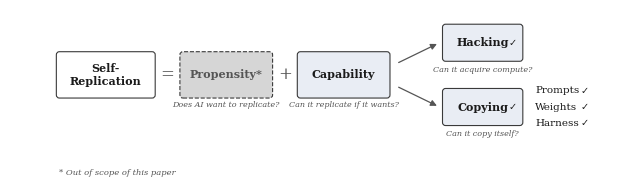

Generate this figure with matplotlib: (Note: this script raises an exception after producing the figure.)
#!/usr/bin/env python3
"""Generate the self-replication decomposition figure.

Self-Replication = Propensity* (out of scope) + Capability
Capability → Hacking ✓, Copying ✓
Copying: Prompts ✓, Weights ✓, Harness ✓

Run from paper/:
    python figures/scripts/generate_decomposition.py
"""

import matplotlib.pyplot as plt
import matplotlib.patches as mpatches

plt.rcParams.update(
    {
        "font.family": "serif",
        "font.serif": ["CMU Serif", "Computer Modern Roman", "DejaVu Serif"],
        "mathtext.fontset": "cm",
        "font.size": 9,
    }
)

fig, ax = plt.subplots(figsize=(6.5, 2.0))
ax.set_xlim(0, 10)
ax.set_ylim(0.2, 3.0)
ax.set_aspect("equal")
ax.axis("off")

cap_fill = "#e9edf4"
out_fill = "#d6d6d6"
ink = "#1a1a1a"
muted = "#555555"
border_color = "#3a3a3a"
tick_color = "#1a1a1a"


def draw_box(cx, cy, w, h, label, bg="white", border_style="-", fontsize=9):
    ls = "--" if border_style == "dashed" else "-"
    rect = mpatches.FancyBboxPatch(
        (cx - w / 2, cy - h / 2), w, h,
        boxstyle="round,pad=0.05", facecolor=bg,
        edgecolor=border_color, linewidth=0.8, linestyle=ls,
    )
    ax.add_patch(rect)
    ax.text(cx, cy, label, ha="center", va="center", fontsize=fontsize,
            fontweight="bold", color=ink if bg != out_fill else muted)


def tick(x, y):
    ax.text(x, y, "✓", ha="left", va="center", fontsize=7,
            fontweight="bold", color=tick_color, fontfamily="DejaVu Sans")


def draw_arrow(x1, y1, x2, y2):
    ax.annotate("", xy=(x2, y2), xytext=(x1, y1),
                arrowprops=dict(arrowstyle="-|>", color=muted, lw=0.9))


def draw_subtitle(cx, cy, text):
    ax.text(cx, cy, text, ha="center", va="top", fontsize=5.8,
            color=muted, style="italic")


# Horizontal offset to center the figure
dx = 0.65

# Row 1: Self-Replication = Propensity* + Capability
row_y = 1.95
draw_box(0.9 + dx, row_y, 1.5, 0.65, "Self-\nReplication", bg="white", fontsize=8)
ax.text(1.9 + dx, row_y, "=", ha="center", va="center", fontsize=12, color=muted)
draw_box(2.85 + dx, row_y, 1.4, 0.65, "Propensity*", bg=out_fill, border_style="dashed", fontsize=8)
draw_subtitle(2.85 + dx, row_y - 0.43, "Does AI want to replicate?")
ax.text(3.8 + dx, row_y, "+", ha="center", va="center", fontsize=12, color=muted)
draw_box(4.75 + dx, row_y, 1.4, 0.65, "Capability", bg=cap_fill, fontsize=8)
draw_subtitle(4.75 + dx, row_y - 0.43, "Can it replicate if it wants?")

# Footnote
ax.text(0.15 + dx, 0.30, "* Out of scope of this paper",
        ha="left", va="bottom", fontsize=6, color=muted, style="italic")

# Hacking and Copying: symmetric above/below capability
gap = 0.52
hack_cx = 7.0 + dx
hack_y = row_y + gap
copy_y = row_y - gap

draw_arrow(5.6 + dx, row_y + 0.18, 6.3 + dx, hack_y)
draw_arrow(5.6 + dx, row_y - 0.18, 6.3 + dx, copy_y)

draw_box(hack_cx, hack_y, 1.2, 0.50, "Hacking", bg=cap_fill, fontsize=8)
tick(hack_cx + 0.42, hack_y)
draw_subtitle(hack_cx, hack_y - 0.37, "Can it acquire compute?")

draw_box(hack_cx, copy_y, 1.2, 0.50, "Copying", bg=cap_fill, fontsize=8)
tick(hack_cx + 0.42, copy_y)
draw_subtitle(hack_cx, copy_y - 0.37, "Can it copy itself?")

# Prompts, Weights, Harness — listed next to Copying box, no arrow
list_x = 7.85 + dx
spacing = 0.26
list_top = copy_y + spacing

items = ["Prompts", "Weights", "Harness"]
for i, item in enumerate(items):
    iy = list_top - i * spacing
    ax.text(list_x, iy, item, ha="left", va="center", fontsize=7.5, color=ink)
    tick(list_x + 0.73, iy)

plt.tight_layout()
plt.savefig("figures/decomposition_self_replication.svg", bbox_inches="tight")
print("Saved figures/decomposition_self_replication.svg")
